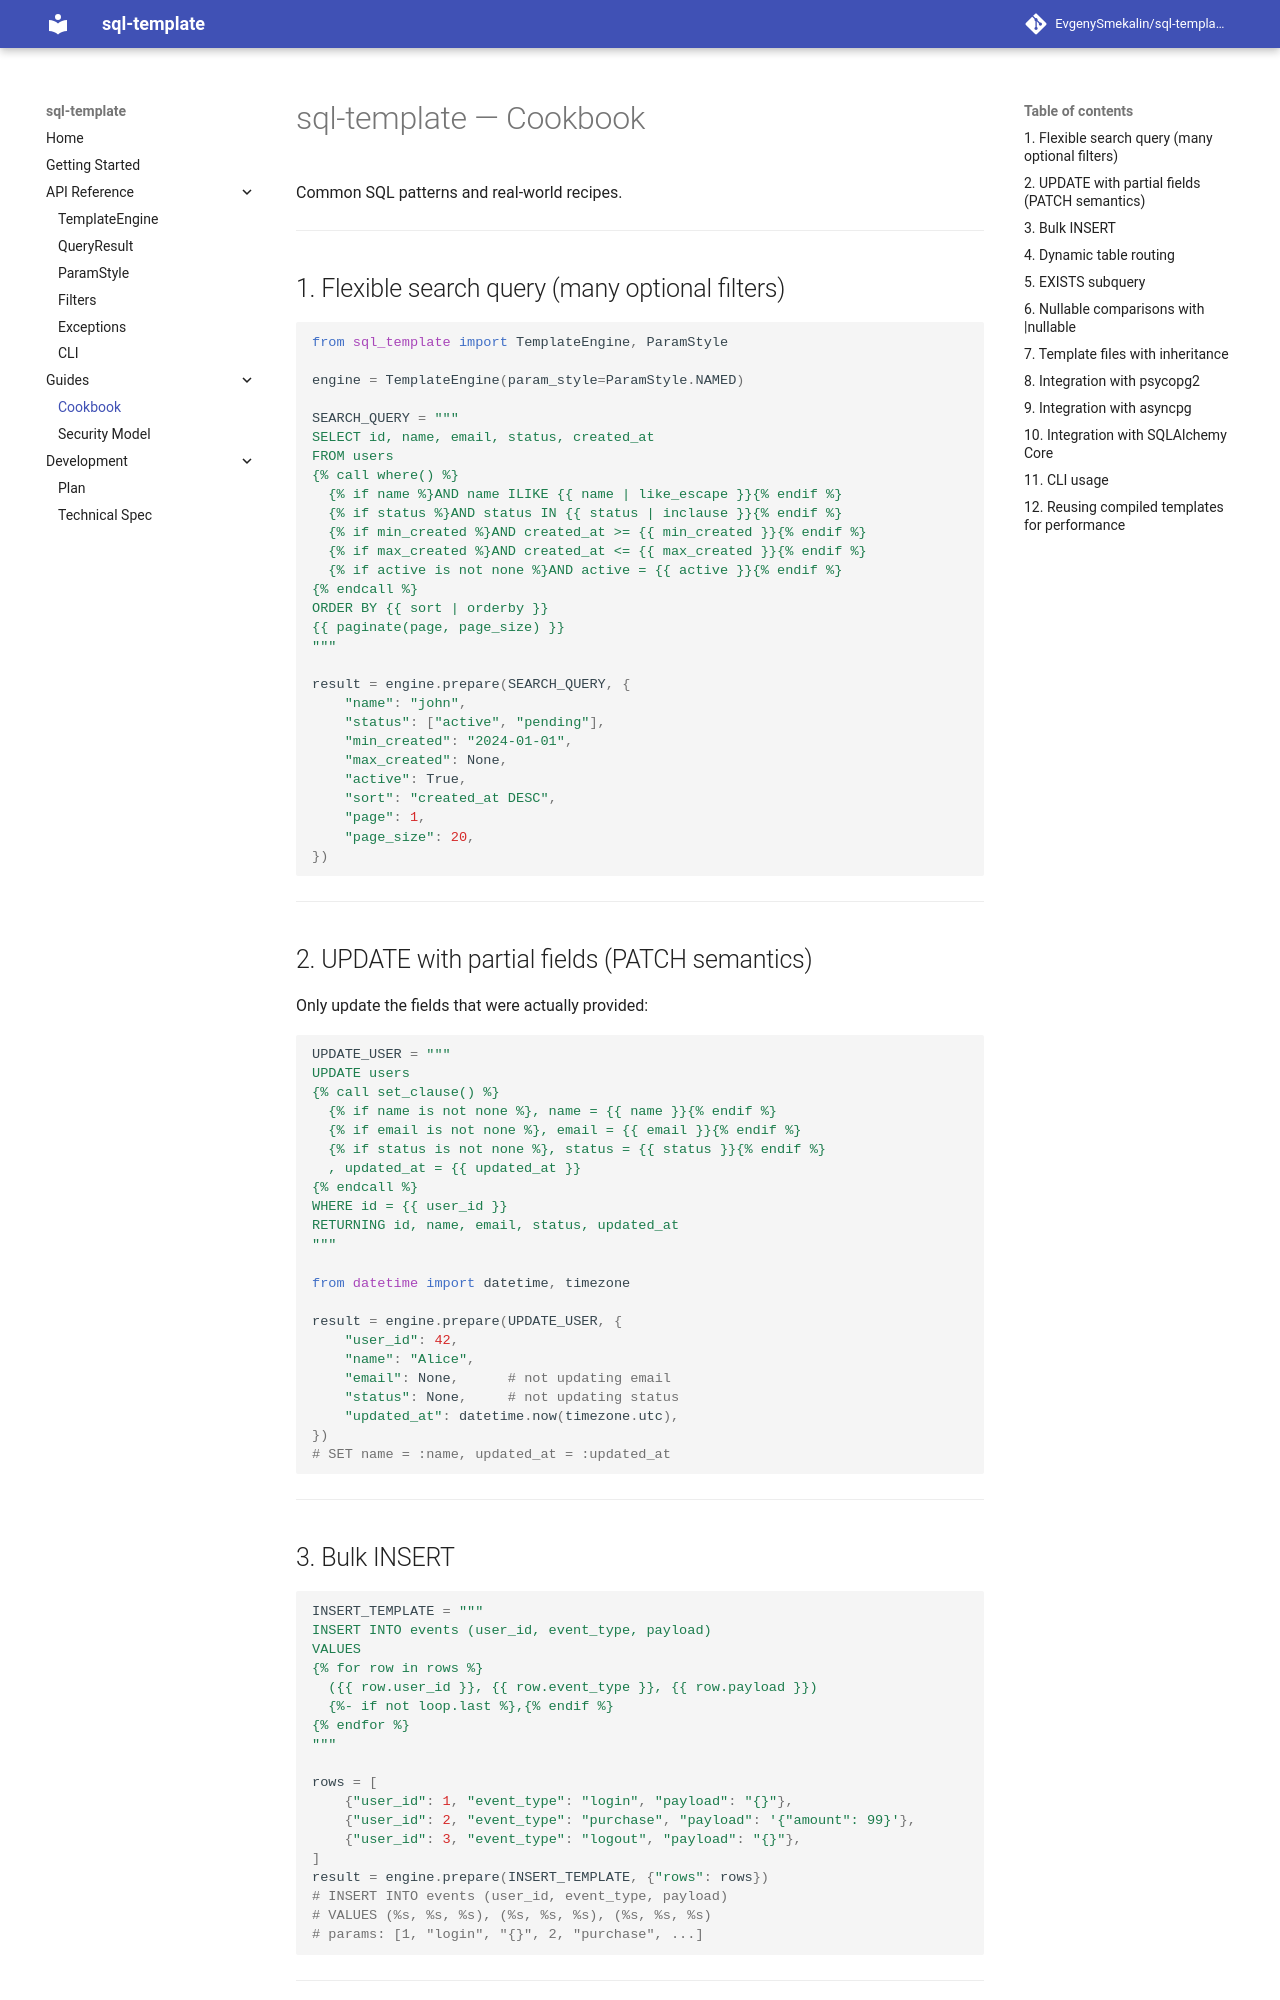

repository: EvgenySmekalin/sql-template · page: COOKBOOK.html · generator: mkdocs

# sql-template — Cookbook

Common SQL patterns and real-world recipes.

---

## 1. Flexible search query (many optional filters)

```python
from sql_template import TemplateEngine, ParamStyle

engine = TemplateEngine(param_style=ParamStyle.NAMED)

SEARCH_QUERY = """
SELECT id, name, email, status, created_at
FROM users
{% call where() %}
  {% if name %}AND name ILIKE {{ name | like_escape }}{% endif %}
  {% if status %}AND status IN {{ status | inclause }}{% endif %}
  {% if min_created %}AND created_at >= {{ min_created }}{% endif %}
  {% if max_created %}AND created_at <= {{ max_created }}{% endif %}
  {% if active is not none %}AND active = {{ active }}{% endif %}
{% endcall %}
ORDER BY {{ sort | orderby }}
{{ paginate(page, page_size) }}
"""

result = engine.prepare(SEARCH_QUERY, {
    "name": "john",
    "status": ["active", "pending"],
    "min_created": "2024-01-01",
    "max_created": None,
    "active": True,
    "sort": "created_at DESC",
    "page": 1,
    "page_size": 20,
})
```

---

## 2. UPDATE with partial fields (PATCH semantics)

Only update the fields that were actually provided:

```python
UPDATE_USER = """
UPDATE users
{% call set_clause() %}
  {% if name is not none %}, name = {{ name }}{% endif %}
  {% if email is not none %}, email = {{ email }}{% endif %}
  {% if status is not none %}, status = {{ status }}{% endif %}
  , updated_at = {{ updated_at }}
{% endcall %}
WHERE id = {{ user_id }}
RETURNING id, name, email, status, updated_at
"""

from datetime import datetime, timezone

result = engine.prepare(UPDATE_USER, {
    "user_id": 42,
    "name": "Alice",
    "email": None,      # not updating email
    "status": None,     # not updating status
    "updated_at": datetime.now(timezone.utc),
})
# SET name = :name, updated_at = :updated_at
```

---
